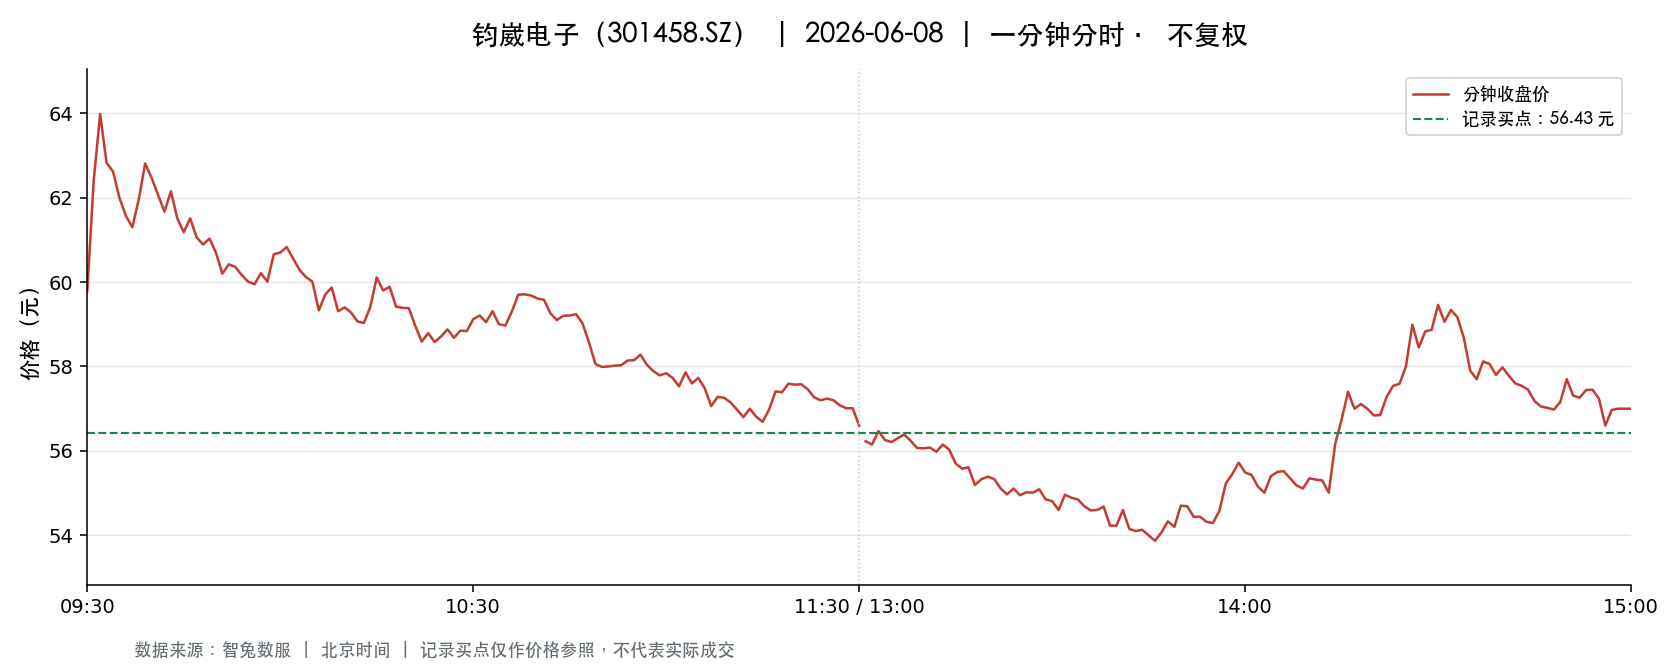

The file beside this chart, header and first rows:
t, o, h, l, c, v, a, pc, sf
2026-06-08 09:30:00, 59.79, 59.79, 59.79, 59.79, 3789, 22654431, 63.52, 0.0
2026-06-08 09:31:00, 61.52, 62.7, 60.93, 62.4, 13003, 79970661, 59.79, 0.0
2026-06-08 09:32:00, 62.56, 64.0, 62.56, 63.98, 7251, 45623637, 62.4, 0.0
2026-06-08 09:33:00, 64.0, 64.2, 62.77, 62.83, 6517, 41290014, 63.98, 0.0
2026-06-08 09:34:00, 62.77, 62.83, 62.18, 62.62, 3764, 23529544, 62.83, 0.0
2026-06-08 09:35:00, 62.61, 62.61, 61.88, 62.0, 4321, 26840345, 62.62, 0.0
2026-06-08 09:36:00, 61.88, 62.0, 61.2, 61.57, 4436, 27257904, 62.0, 0.0
2026-06-08 09:37:00, 61.54, 61.55, 61.2, 61.3, 1842, 11305840, 61.57, 0.0
2026-06-08 09:38:00, 61.27, 61.95, 61.25, 61.95, 2237, 13763757, 61.3, 0.0
2026-06-08 09:39:00, 62.0, 62.81, 61.98, 62.81, 2026, 12600933, 61.95, 0.0
2026-06-08 09:40:00, 62.81, 62.97, 62.0, 62.47, 3903, 24360550, 62.81, 0.0
2026-06-08 09:41:00, 62.21, 62.35, 62.0, 62.07, 1572, 9775273, 62.47, 0.0
2026-06-08 09:42:00, 62.09, 62.27, 61.6, 61.67, 1391, 8610043, 62.07, 0.0
2026-06-08 09:43:00, 61.68, 62.2, 61.67, 62.15, 1652, 10227955, 61.67, 0.0
2026-06-08 09:44:00, 61.71, 62.04, 61.28, 61.51, 1757, 10834535, 62.15, 0.0
2026-06-08 09:45:00, 61.28, 61.28, 61.05, 61.18, 4248, 25967612, 61.51, 0.0
2026-06-08 09:46:00, 61.1, 61.51, 61.1, 61.51, 1633, 10006648, 61.18, 0.0
2026-06-08 09:47:00, 61.56, 61.56, 61.06, 61.06, 810.0, 4963418, 61.51, 0.0
2026-06-08 09:48:00, 61.05, 61.05, 60.58, 60.89, 3326, 20250607, 61.06, 0.0
2026-06-08 09:49:00, 60.82, 61.03, 60.53, 61.03, 2749, 16678468, 60.89, 0.0
2026-06-08 09:50:00, 61.07, 61.18, 60.7, 60.7, 1310, 7979698, 61.03, 0.0
2026-06-08 09:51:00, 60.7, 60.7, 60.2, 60.2, 1628, 9858863, 60.7, 0.0
2026-06-08 09:52:00, 60.2, 60.5, 60.14, 60.42, 2182, 13156888, 60.2, 0.0
2026-06-08 09:53:00, 60.48, 60.48, 60.25, 60.36, 944.0, 5695705, 60.42, 0.0
2026-06-08 09:54:00, 60.36, 60.48, 60.17, 60.17, 1763, 10635265, 60.36, 0.0
2026-06-08 09:55:00, 60.16, 60.16, 59.82, 60.01, 3461, 20753880, 60.17, 0.0
2026-06-08 09:56:00, 60.01, 60.02, 59.86, 59.95, 1087, 6515166, 60.01, 0.0
2026-06-08 09:57:00, 59.94, 60.21, 59.94, 60.21, 797.0, 4780877, 59.95, 0.0
2026-06-08 09:58:00, 60.18, 60.23, 59.88, 60.01, 1825, 10950761, 60.21, 0.0
2026-06-08 09:59:00, 59.93, 60.66, 59.92, 60.66, 1337, 8039418, 60.01, 0.0
2026-06-08 10:00:00, 60.7, 60.94, 60.63, 60.7, 1751, 10637530, 60.66, 0.0
2026-06-08 10:01:00, 60.69, 60.85, 60.45, 60.83, 1091, 6612158, 60.7, 0.0
2026-06-08 10:02:00, 60.82, 60.82, 60.56, 60.56, 1353, 8210921, 60.83, 0.0
2026-06-08 10:03:00, 60.56, 60.56, 60.22, 60.29, 1120, 6764639, 60.56, 0.0
2026-06-08 10:04:00, 60.28, 60.36, 60.12, 60.12, 843.0, 5080159, 60.29, 0.0
2026-06-08 10:05:00, 60.11, 60.12, 60.0, 60.01, 1348, 8091653, 60.12, 0.0
2026-06-08 10:06:00, 60.01, 60.01, 59.27, 59.33, 3615, 21556981, 60.01, 0.0
2026-06-08 10:07:00, 59.4, 59.97, 59.33, 59.71, 1236, 7370266, 59.33, 0.0
2026-06-08 10:08:00, 59.7, 59.95, 59.64, 59.87, 1205, 7202721, 59.71, 0.0
2026-06-08 10:09:00, 59.9, 59.9, 59.31, 59.31, 1195, 7118186, 59.87, 0.0
2026-06-08 10:10:00, 59.3, 59.4, 59.2, 59.4, 1923, 11405679, 59.31, 0.0
2026-06-08 10:11:00, 59.4, 59.4, 59.28, 59.28, 618.0, 3667283, 59.4, 0.0
2026-06-08 10:12:00, 59.27, 59.3, 59.07, 59.07, 1481, 8762086, 59.28, 0.0
2026-06-08 10:13:00, 59.08, 59.08, 58.96, 59.03, 2963, 17489416, 59.07, 0.0
2026-06-08 10:14:00, 59.04, 59.41, 59.04, 59.41, 1647, 9779828, 59.03, 0.0
2026-06-08 10:15:00, 59.4, 60.11, 59.4, 60.11, 640.0, 3828403, 59.41, 0.0
2026-06-08 10:16:00, 59.89, 59.99, 59.8, 59.8, 1172, 7019617, 60.11, 0.0
2026-06-08 10:17:00, 59.8, 60.05, 59.76, 59.89, 1301, 7801396, 59.8, 0.0
2026-06-08 10:18:00, 60.05, 60.05, 59.42, 59.42, 926.0, 5528025, 59.89, 0.0
2026-06-08 10:19:00, 59.4, 59.4, 59.33, 59.39, 442.0, 2623952, 59.42, 0.0
2026-06-08 10:20:00, 59.4, 59.5, 59.38, 59.38, 397.0, 2358141, 59.39, 0.0
2026-06-08 10:21:00, 59.28, 59.28, 58.95, 58.96, 1788, 10569633, 59.38, 0.0
2026-06-08 10:22:00, 58.96, 58.96, 58.0, 58.59, 3841, 22434189, 58.96, 0.0
2026-06-08 10:23:00, 58.89, 58.91, 58.74, 58.79, 848.0, 4986438, 58.59, 0.0
2026-06-08 10:24:00, 58.77, 58.77, 58.58, 58.58, 1841, 10753931, 58.79, 0.0
2026-06-08 10:25:00, 58.51, 58.81, 58.41, 58.71, 1849, 10817522, 58.58, 0.0
2026-06-08 10:26:00, 58.7, 58.88, 58.7, 58.88, 418.0, 2458025, 58.71, 0.0
2026-06-08 10:27:00, 58.87, 58.9, 58.68, 58.68, 1171, 6889417, 58.88, 0.0
2026-06-08 10:28:00, 58.68, 58.85, 58.58, 58.85, 1135, 6655836, 58.68, 0.0
2026-06-08 10:29:00, 58.84, 58.88, 58.73, 58.84, 406.0, 2388401, 58.85, 0.0
... 181 more rows
